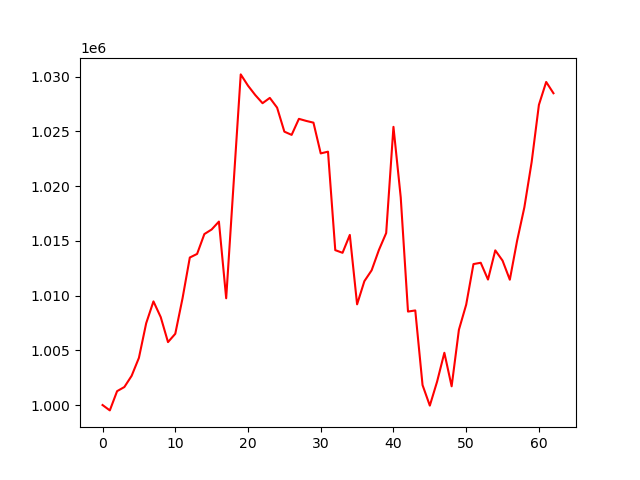

The file beside this chart, header and first rows:
account_value, date, daily_return
1000000, 2023-01-04, 
999509, 2023-01-05, -0.0004908
1001267, 2023-01-06, 0.001759
1001646, 2023-01-09, 0.0003783
1002670, 2023-01-10, 0.001023
1004310, 2023-01-11, 0.001636
1007472, 2023-01-12, 0.003148
1009470, 2023-01-13, 0.001983
1008033, 2023-01-17, -0.001423
1005749, 2023-01-18, -0.002265
1006509, 2023-01-19, 0.0007552
1009759, 2023-01-20, 0.003229
1013479, 2023-01-23, 0.003683
1013807, 2023-01-24, 0.0003245
1015622, 2023-01-25, 0.00179
1016041, 2023-01-26, 0.0004123
1016764, 2023-01-27, 0.0007113
1009755, 2023-01-30, -0.006893
1020021, 2023-01-31, 0.01017
1030212, 2023-02-01, 0.009991
1029182, 2023-02-02, -0.001
1028324, 2023-02-03, -0.0008338
1027581, 2023-02-06, -0.0007229
1028066, 2023-02-07, 0.000472
1027177, 2023-02-08, -0.0008649
1024981, 2023-02-09, -0.002138
1024686, 2023-02-10, -0.0002874
1026152, 2023-02-13, 0.00143
1025963, 2023-02-14, -0.0001839
1025803, 2023-02-15, -0.0001557
1022992, 2023-02-16, -0.00274
1023152, 2023-02-17, 0.000156
1014152, 2023-02-21, -0.008797
1013910, 2023-02-22, -0.0002383
1015544, 2023-02-23, 0.001612
1009199, 2023-02-24, -0.006248
1011316, 2023-02-27, 0.002097
1012311, 2023-02-28, 0.0009839
1014169, 2023-03-01, 0.001835
1015717, 2023-03-02, 0.001527
1025420, 2023-03-03, 0.009553
1018979, 2023-03-06, -0.006282
1008541, 2023-03-07, -0.01024
1008643, 2023-03-08, 0.0001018
1001824, 2023-03-09, -0.006761
999948, 2023-03-10, -0.001872
1002137, 2023-03-13, 0.002189
1004775, 2023-03-14, 0.002632
1001709, 2023-03-15, -0.003051
1006880, 2023-03-16, 0.005162
1009171, 2023-03-17, 0.002276
1012879, 2023-03-20, 0.003674
1013000, 2023-03-21, 0.0001194
1011466, 2023-03-22, -0.001515
1014134, 2023-03-23, 0.002638
1013198, 2023-03-24, -0.0009229
1011452, 2023-03-27, -0.001723
1015007, 2023-03-28, 0.003514
1018066, 2023-03-29, 0.003014
1022197, 2023-03-30, 0.004058
... 3 more rows
